Run: headless pygame with SDL's dummy video driver; simulated clock (each Clock.tick advances the game by its frame time, no real sleeping); random seed 0; keys injected as events and as key.get_pressed() state; no mouse input.
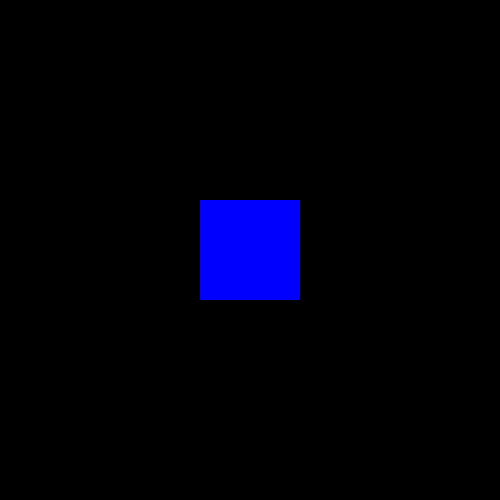
Frame 1 of 4 · flips 1–60 · no input
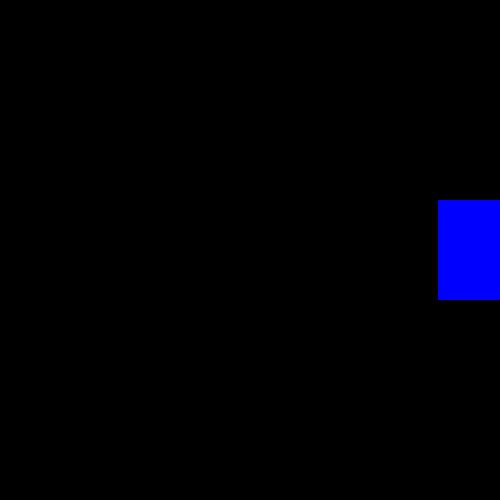
Frame 2 of 4 · flips 61–180 · tapped SPACE, RETURN · held RIGHT (→), D
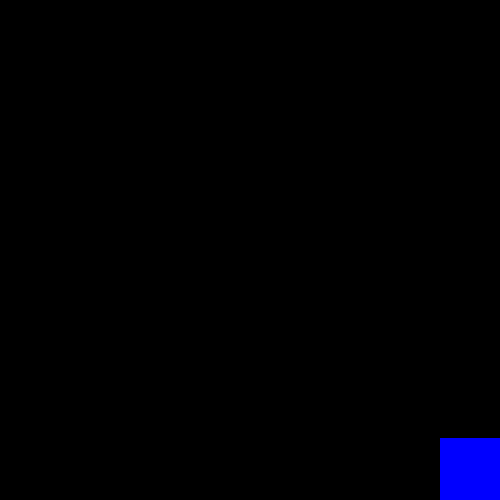
Frame 3 of 4 · flips 181–300 · held DOWN (↓), S
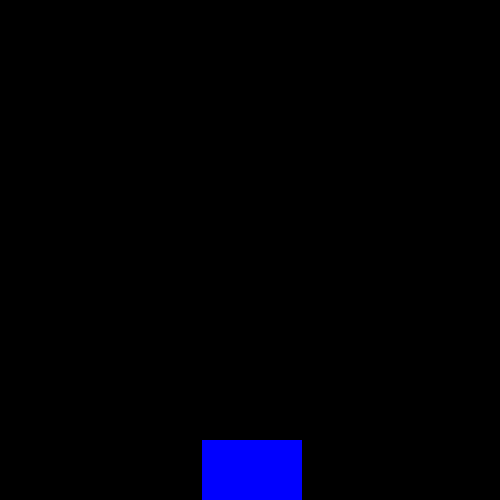
Frame 4 of 4 · flips 301–420 · held LEFT (←), A, UP (↑), W

The pygame program that drew these frames:

import pygame, sys
pygame.init() 

screen = pygame.display.set_mode((500, 500))
clock = pygame.time.Clock()
Testsurface = pygame.Surface((100, 100))
Testsurface.fill((0, 0, 255))
player = Testsurface.get_rect(center = (250, 250))

while True:
    screen.fill((0, 0, 0))
    screen.blit(Testsurface, player)
    
    key = pygame.key.get_pressed()
    if key[pygame.K_a] == True:
        player.move_ip(-2, 0)
    elif key[pygame.K_d] == True:
        player.move_ip(2, 0)
    elif key[pygame.K_s] == True:
        player.move_ip(0, 2)
    elif key[pygame.K_w] == True:
        player.move_ip(0, -2)
        
    for event in pygame.event.get():
        if event.type == pygame.QUIT:
            pygame.quit()
            sys.exit()    
              
    pygame.display.update()
    clock.tick(60)
    
